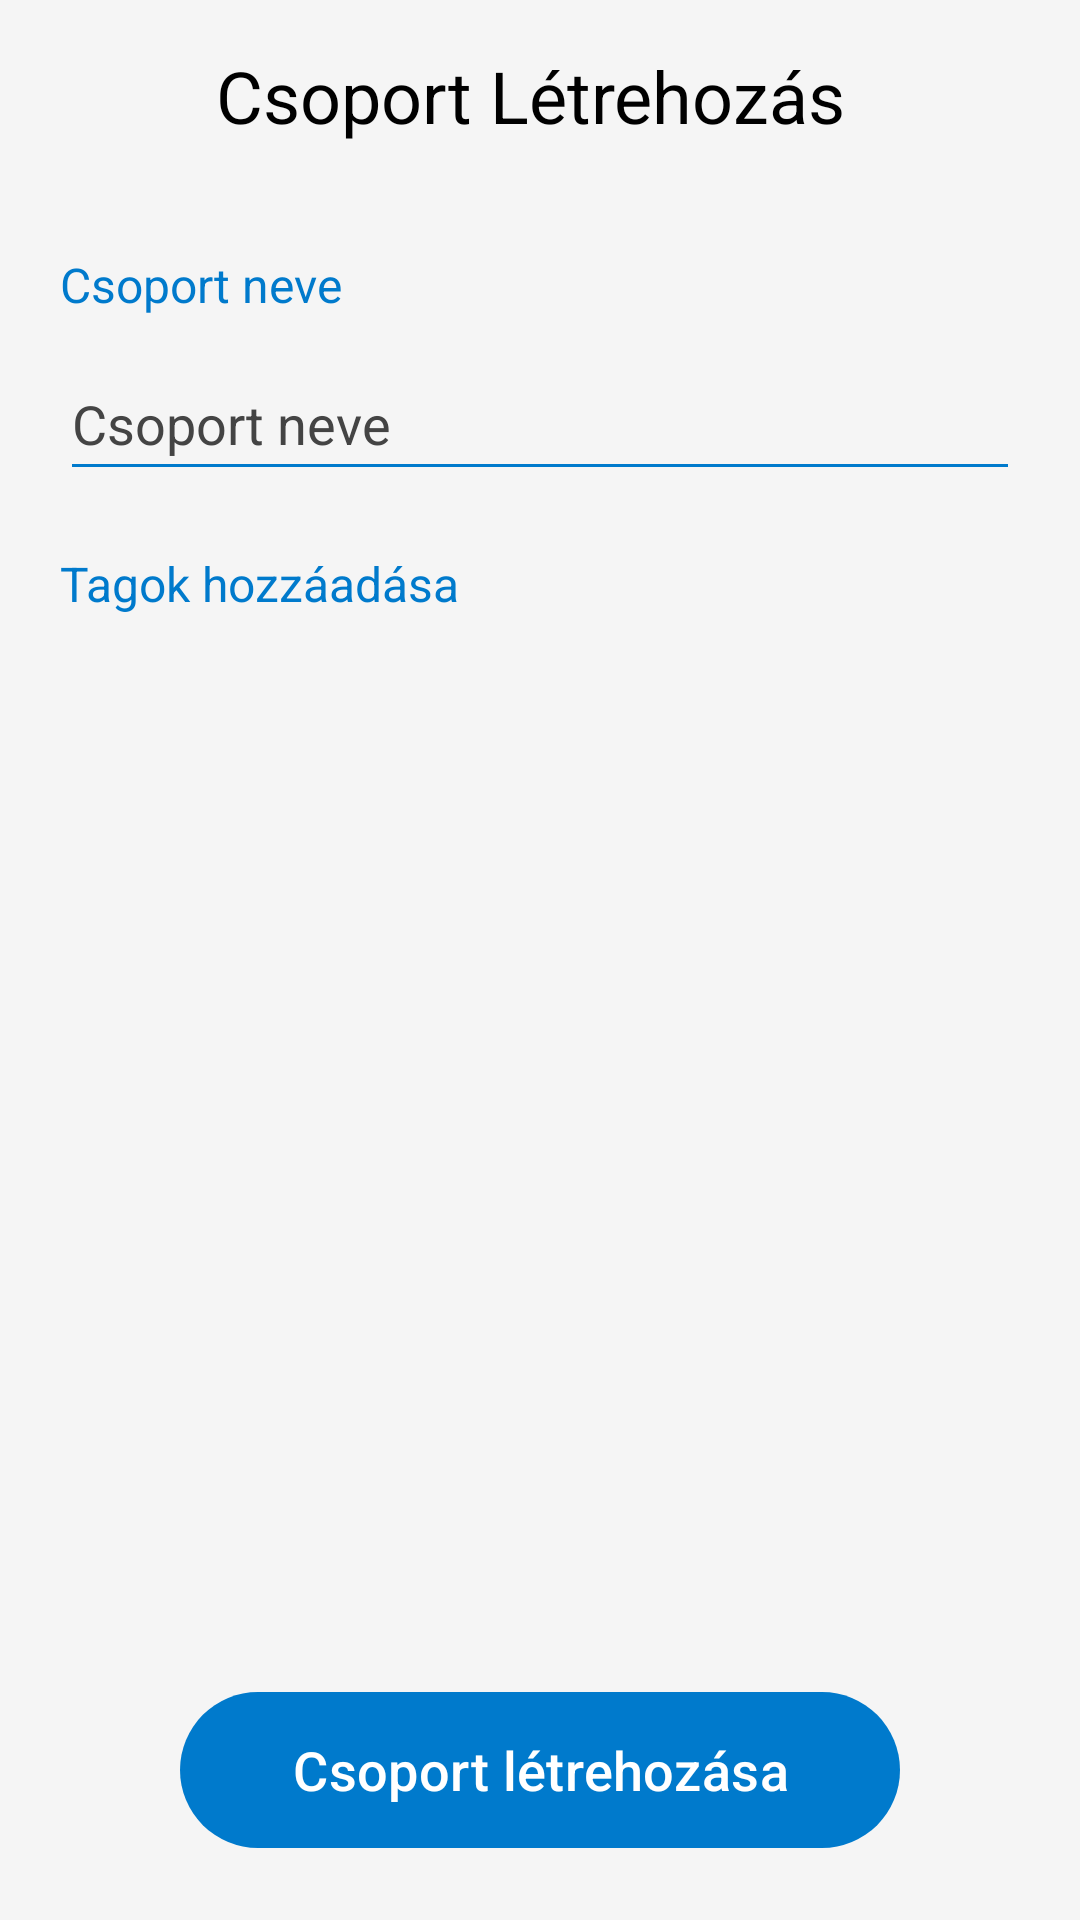

Layout XML and referenced resources for this Android screen:
<!-- AndroidManifest.xml: application theme Theme.RealTimeChatApplication -->
<!-- res/layout/fragment_create_group.xml -->
<?xml version="1.0" encoding="utf-8"?>
<androidx.constraintlayout.widget.ConstraintLayout xmlns:android="http://schemas.android.com/apk/res/android"
    xmlns:app="http://schemas.android.com/apk/res-auto"
    xmlns:tools="http://schemas.android.com/tools"
    android:layout_width="match_parent"
    android:layout_height="match_parent"
    android:background="@color/DarkBg">

    <androidx.appcompat.widget.Toolbar
        android:id="@+id/toolbar2"
        android:layout_width="0dp"
        android:layout_height="wrap_content"
        android:background="@color/DarkBg"
        android:minHeight="?attr/actionBarSize"
        android:theme="?attr/actionBarTheme"
        app:layout_constraintEnd_toEndOf="parent"
        app:layout_constraintStart_toStartOf="parent"
        app:layout_constraintTop_toTopOf="parent" />

    <ImageButton
        android:id="@+id/btnBack"
        android:layout_width="48dp"
        android:layout_height="48dp"
        android:layout_marginStart="12dp"
        android:background="?attr/selectableItemBackgroundBorderless"
        android:contentDescription="@string/go_back_arrow"
        app:layout_constraintBottom_toBottomOf="@+id/toolbar2"
        app:layout_constraintStart_toStartOf="parent"
        app:layout_constraintTop_toTopOf="@+id/toolbar2"
        app:srcCompat="@drawable/ic_arrow_back"
        app:tint="@color/main_icon_tint" />

    <TextView
        android:id="@+id/textView"
        android:layout_width="0dp"
        android:layout_height="0dp"
        android:layout_marginStart="12dp"
        android:layout_marginTop="12dp"
        android:layout_marginEnd="12dp"
        android:layout_marginBottom="12dp"
        android:text="@string/csoport_l_trehoz_s"
        android:textColor="@color/main_text"
        android:textSize="24sp"
        android:gravity="center_vertical"
        app:layout_constraintBottom_toBottomOf="@+id/toolbar2"
        app:layout_constraintEnd_toEndOf="@+id/toolbar2"
        app:layout_constraintStart_toEndOf="@+id/btnBack"
        app:layout_constraintTop_toTopOf="@+id/toolbar2" />

    <TextView
        android:id="@+id/textView2"
        android:layout_width="0dp"
        android:layout_height="wrap_content"
        android:layout_marginStart="20dp"
        android:layout_marginTop="20dp"
        android:layout_marginEnd="20dp"
        android:text="@string/csoport_neve"
        android:textColor="?attr/uiColor"
        android:textSize="16sp"
        app:layout_constraintEnd_toEndOf="parent"
        app:layout_constraintStart_toStartOf="parent"
        app:layout_constraintTop_toBottomOf="@+id/toolbar2" />

    <EditText
        android:id="@+id/editTextGroupName"
        android:layout_width="0dp"
        android:layout_height="wrap_content"
        android:layout_marginStart="20dp"
        android:layout_marginTop="10dp"
        android:layout_marginEnd="20dp"
        android:backgroundTint="?attr/uiColor"
        android:ems="10"
        android:hint="@string/csoport_neve"
        android:inputType="text"
        android:minHeight="48dp"
        android:textColor="@color/main_text"
        android:textColorHint="@color/light_gray"
        app:layout_constraintEnd_toEndOf="parent"
        app:layout_constraintStart_toStartOf="parent"
        app:layout_constraintTop_toBottomOf="@+id/textView2" />

    <TextView
        android:id="@+id/textView3"
        android:layout_width="0dp"
        android:layout_height="wrap_content"
        android:layout_marginStart="20dp"
        android:layout_marginTop="20dp"
        android:layout_marginEnd="20dp"
        android:text="@string/tagok_hozz_ad_sa"
        android:textColor="?attr/uiColor"
        android:textSize="16sp"
        app:layout_constraintEnd_toEndOf="parent"
        app:layout_constraintStart_toStartOf="parent"
        app:layout_constraintTop_toBottomOf="@+id/editTextGroupName" />

    <androidx.recyclerview.widget.RecyclerView
        android:id="@+id/recyclerViewFriends"
        android:layout_width="0dp"
        android:layout_height="0dp"
        android:layout_marginStart="20dp"
        android:layout_marginTop="10dp"
        android:layout_marginEnd="20dp"
        android:layout_marginBottom="20dp"
        app:layout_constraintBottom_toTopOf="@+id/btnCreateGroup"
        app:layout_constraintEnd_toEndOf="parent"
        app:layout_constraintStart_toStartOf="parent"
        app:layout_constraintTop_toBottomOf="@+id/textView3" />

    <com.google.android.material.button.MaterialButton
        android:id="@+id/btnCreateGroup"
        android:layout_width="0dp"
        android:layout_height="60dp"
        android:layout_marginStart="60dp"
        android:layout_marginEnd="60dp"
        android:layout_marginBottom="20dp"
        android:text="@string/csoport_l_trehoz_sa"
        android:textAllCaps="false"
        android:textColor="@color/white"
        android:textSize="18sp"
        app:backgroundTint="?attr/uiColor"
        app:cornerRadius="30dp"
        app:layout_constraintBottom_toBottomOf="parent"
        app:layout_constraintEnd_toEndOf="parent"
        app:layout_constraintStart_toStartOf="parent" />

</androidx.constraintlayout.widget.ConstraintLayout>
<!-- resources referenced by this layout -->
<resources>
  <color name="DarkBg">#F5F5F5</color>
  <color name="light_gray">#444444</color>
  <color name="main_icon_tint">@color/black</color>
  <color name="main_text">@color/black</color>
  <color name="white">#FFFFFFFF</color>
  <string name="csoport_l_trehoz_s">Csoport Létrehozás</string>
  <string name="csoport_l_trehoz_sa">Csoport létrehozása</string>
  <string name="csoport_neve">Csoport neve</string>
  <string name="go_back_arrow">Vissza</string>
  <string name="tagok_hozz_ad_sa">Tagok hozzáadása</string>
  <style name="Theme.RealTimeChatApplication" parent="Base.Theme.RealTimeChatApplication" />
  <color name="black">#FF000000</color>
  <style name="Base.Theme.RealTimeChatApplication" parent="Theme.Material3.DayNight.NoActionBar">
          <item name="uiColor">@color/ui_blue</item>
      </style>
  <color name="ui_blue">#007ACC</color>
</resources>
